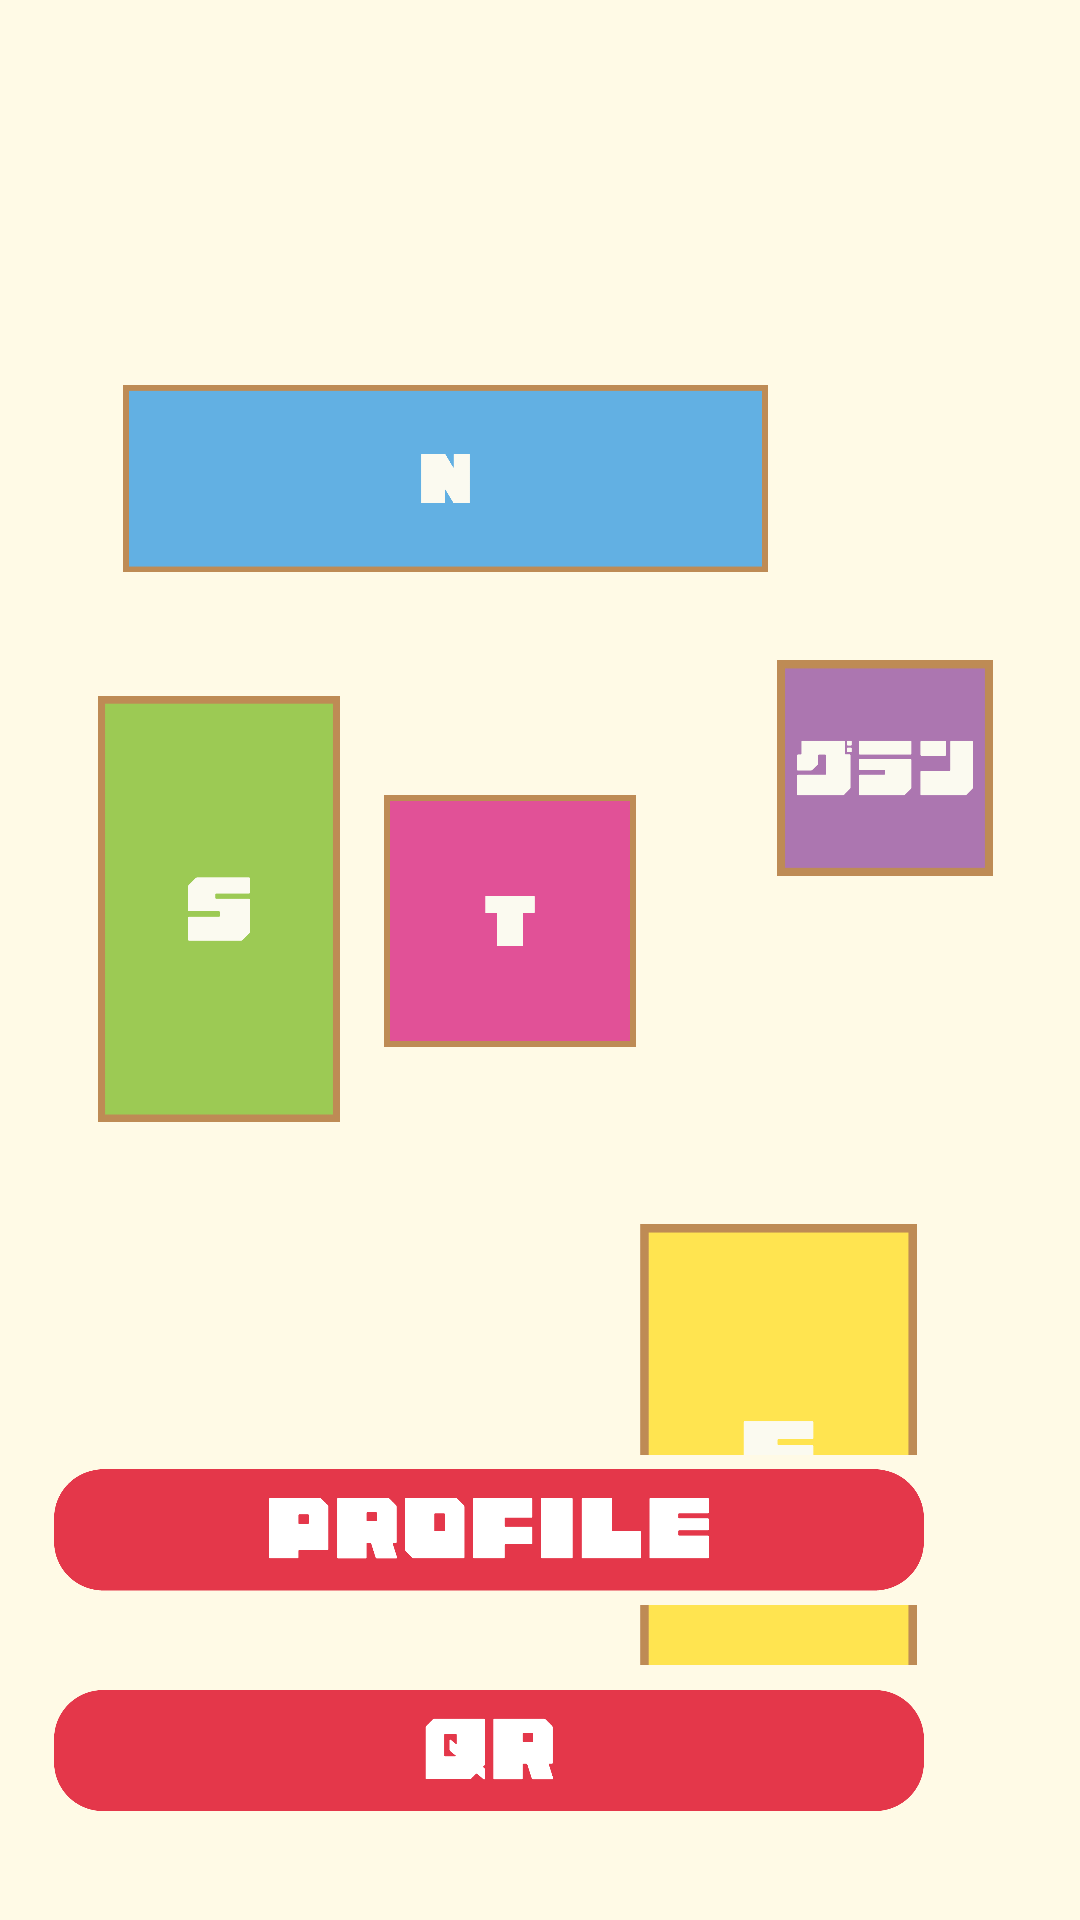

Reconstruct the res/layout file that produces this screen, plus the resources it refers to.
<!-- AndroidManifest.xml: application theme Theme.HuckU -->
<!-- res/layout/activity_map.xml -->
<?xml version="1.0" encoding="utf-8"?>
<androidx.constraintlayout.widget.ConstraintLayout xmlns:android="http://schemas.android.com/apk/res/android"
    xmlns:app="http://schemas.android.com/apk/res-auto"
    xmlns:tools="http://schemas.android.com/tools"
    android:layout_width="match_parent"
    android:layout_height="match_parent"
    android:background="@color/backgroundColor"
    tools:context=".MapActivity">

    <ImageView
        android:id="@+id/backgroundImage"
        android:layout_width="wrap_content"
        android:layout_height="wrap_content"
        app:layout_constraintBottom_toBottomOf="parent"
        app:layout_constraintEnd_toEndOf="parent"
        app:layout_constraintStart_toStartOf="parent"
        app:layout_constraintTop_toTopOf="parent"
        app:srcCompat="@drawable/background" />

    <ImageButton
        android:id="@+id/imageButtonT"
        android:layout_width="84dp"
        android:layout_height="94dp"
        android:layout_marginTop="260dp"
        android:layout_marginEnd="148dp"
        android:contentDescription="このボタンはタワーのボタンです"
        android:padding="0dp"
        android:scaleType="fitCenter"
        app:layout_constraintEnd_toEndOf="parent"
        app:layout_constraintTop_toTopOf="parent"
        app:srcCompat="@drawable/map_t" />

    <ImageButton
        android:id="@+id/imageButtonS"
        android:layout_width="82dp"
        android:layout_height="142dp"
        android:layout_marginStart="32dp"
        android:layout_marginTop="232dp"
        android:contentDescription="このボタンはs棟のボタンです"
        android:padding="0dp"
        android:scaleType="fitCenter"
        android:background="@color/backgroundColor"
        app:layout_constraintStart_toStartOf="parent"
        app:layout_constraintTop_toTopOf="parent"
        app:srcCompat="@drawable/map_s" />

    <ImageButton
        android:id="@+id/imageButtonN"
        android:layout_width="215dp"
        android:layout_height="63dp"
        android:layout_marginTop="128dp"
        android:layout_marginEnd="104dp"
        android:contentDescription="このボタンはn棟のボタンです"
        android:padding="0dp"
        android:scaleType="fitCenter"
        app:layout_constraintEnd_toEndOf="parent"
        app:layout_constraintTop_toTopOf="parent"
        app:srcCompat="@drawable/map_n" />

    <ImageButton
        android:id="@+id/imageButtonE"
        android:layout_width="97dp"
        android:layout_height="155dp"
        android:layout_marginTop="408dp"
        android:layout_marginEnd="52dp"
        android:contentDescription="このボタンはe棟のボタンです"
        android:padding="0dp"
        android:scaleType="fitCenter"
        app:layout_constraintEnd_toEndOf="parent"
        app:layout_constraintTop_toTopOf="parent"
        app:srcCompat="@drawable/map_e" />

    <ImageButton
        android:id="@+id/imageButtonG"
        android:layout_width="82dp"
        android:layout_height="72dp"
        android:layout_marginTop="220dp"
        android:layout_marginEnd="24dp"
        android:contentDescription="このボタンはグランのボタンです"
        android:padding="0dp"
        android:scaleType="fitCenter"
        android:background="@color/backgroundColor"
        app:layout_constraintEnd_toEndOf="parent"
        app:layout_constraintTop_toTopOf="parent"
        app:srcCompat="@drawable/map_g" />

    <ImageButton
        android:id="@+id/imageButtonQR"
        android:layout_width="290dp"
        android:layout_height="57dp"
        android:layout_marginEnd="52dp"
        android:layout_marginBottom="28dp"
        android:contentDescription="このボタンはqrへの遷移ボタンです"
        android:padding="0dp"
        android:scaleType="fitCenter"
        android:background="@color/backgroundColor"
        app:layout_constraintBottom_toBottomOf="parent"
        app:layout_constraintEnd_toEndOf="parent"
        app:srcCompat="@drawable/map_qrbutton" />

    <ImageButton
        android:id="@+id/imageButtonP"
        android:layout_width="290dp"
        android:layout_height="50dp"
        android:layout_marginEnd="52dp"
        android:layout_marginBottom="20dp"
        android:contentDescription="このボタンはプロフィールへの遷移ボタンです"
        android:padding="0dp"
        android:scaleType="fitCenter"
        android:background="@color/backgroundColor"
        app:layout_constraintBottom_toTopOf="@+id/imageButtonQR"
        app:layout_constraintEnd_toEndOf="parent"
        app:srcCompat="@drawable/map_profilebutton" />

</androidx.constraintlayout.widget.ConstraintLayout>
<!-- resources referenced by this layout -->
<resources>
  <color name="backgroundColor">#FFFAE6</color>
  <!-- drawable map_e: png bitmap (drawable, 7153 bytes) -->
  <!-- drawable map_g: png bitmap (drawable, 4471 bytes) -->
  <!-- drawable map_n: png bitmap (drawable, 10300 bytes) -->
  <!-- drawable map_profilebutton: png bitmap (drawable, 13684 bytes) -->
  <!-- drawable map_qrbutton: png bitmap (drawable, 13214 bytes) -->
  <!-- drawable map_s: png bitmap (drawable, 7675 bytes) -->
  <!-- drawable map_t: png bitmap (drawable, 6362 bytes) -->
  <style name="Theme.HuckU" parent="Base.Theme.HuckU" />
  <style name="Base.Theme.HuckU" parent="Theme.Material3.DayNight.NoActionBar">
          
          
      </style>
</resources>
